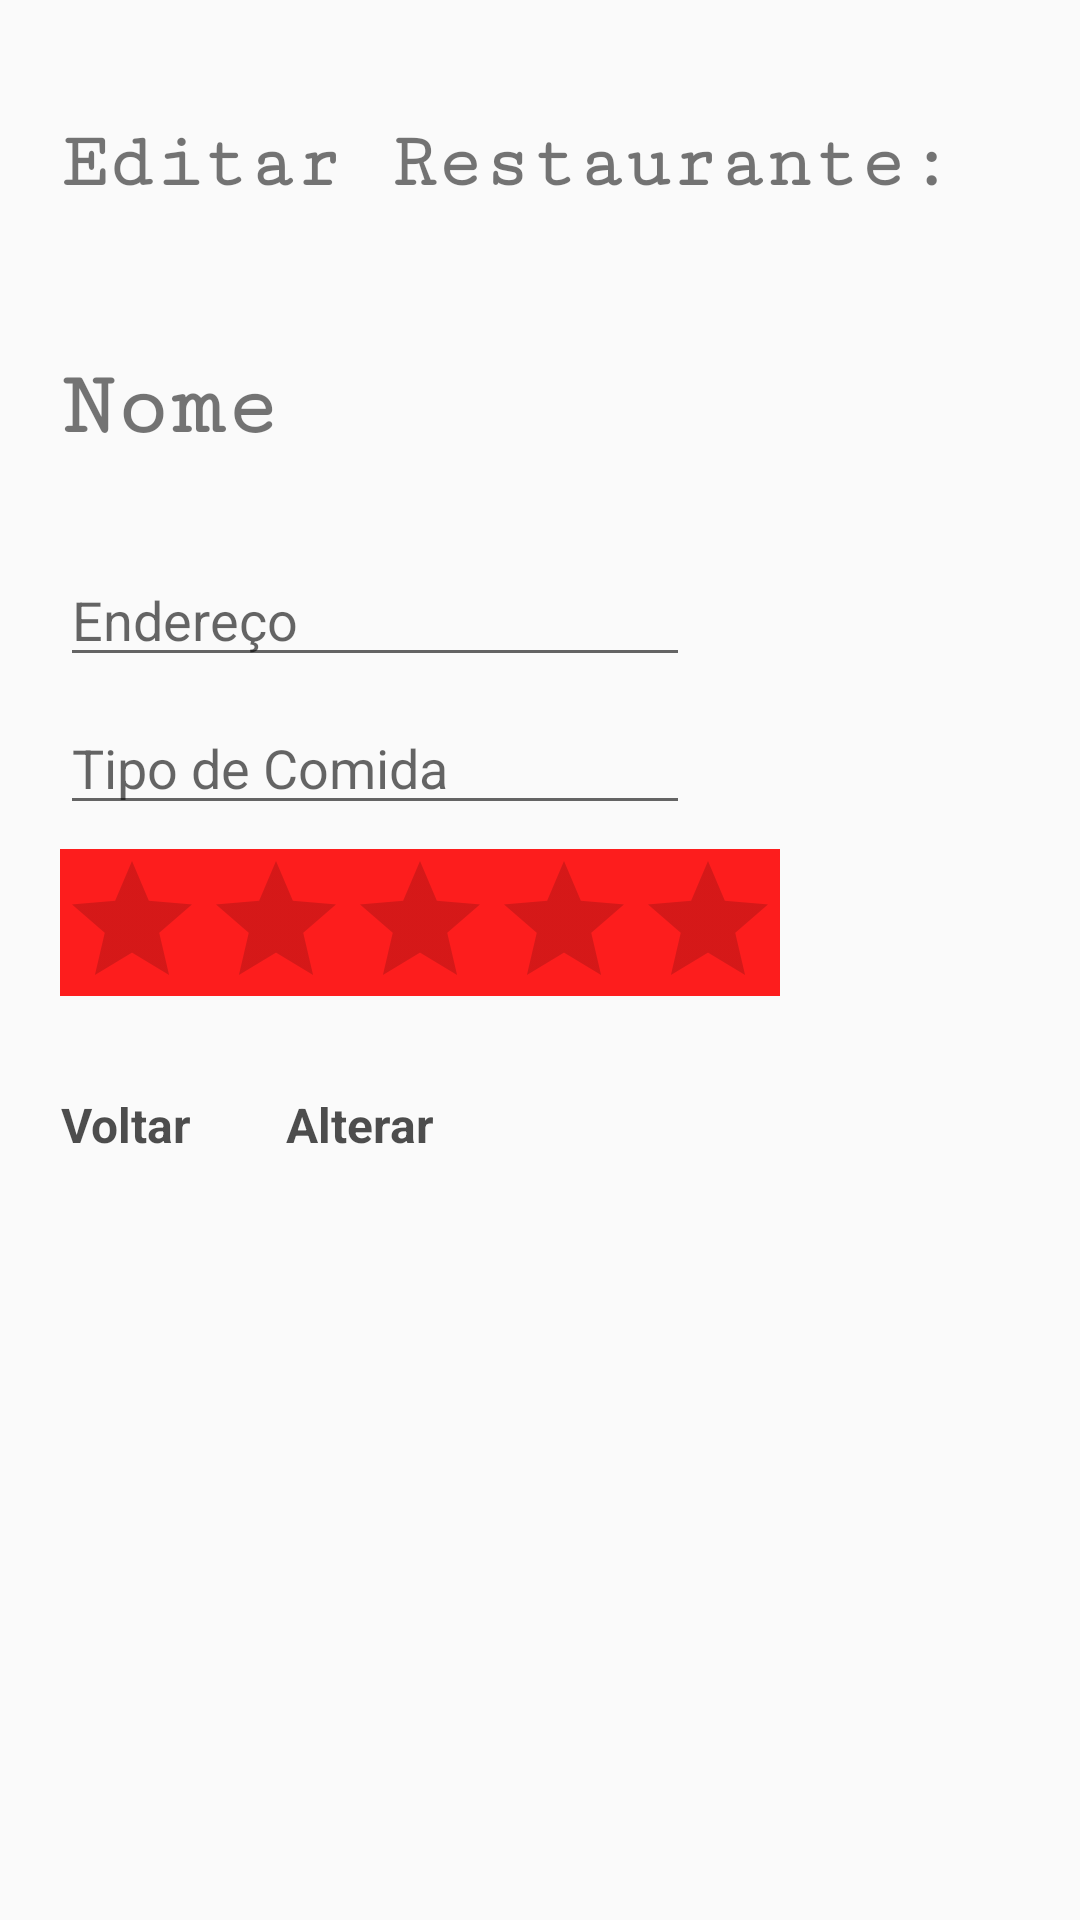

Layout XML and referenced resources for this Android screen:
<!-- AndroidManifest.xml: application theme AppTheme -->
<!-- res/layout/activity_editar_restaurante.xml -->
<?xml version="1.0" encoding="utf-8"?>
<androidx.constraintlayout.widget.ConstraintLayout xmlns:android="http://schemas.android.com/apk/res/android"
    xmlns:app="http://schemas.android.com/apk/res-auto"
    xmlns:tools="http://schemas.android.com/tools"
    android:id="@+id/rootLayout"
    android:background="@drawable/gradient_animation"
    android:layout_width="match_parent"
    android:layout_height="match_parent"
    tools:context=".activities.CadastrarActivity">

    <TextView
        android:id="@+id/textView2"
        android:layout_width="0dp"
        android:layout_height="wrap_content"
        android:layout_marginTop="40dp"
        android:fontFamily="serif-monospace"
        android:text="Editar Restaurante:"
        android:textSize="26sp"
        android:textStyle="bold"
        app:layout_constraintStart_toStartOf="@+id/guideline3"
        app:layout_constraintTop_toTopOf="parent" />

    <EditText
        android:id="@+id/edtEndereco1"
        android:layout_width="wrap_content"
        android:layout_height="wrap_content"
        android:layout_marginTop="32dp"
        android:ems="10"
        android:hint="Endereço "
        android:inputType="textPersonName"
        app:layout_constraintStart_toStartOf="@+id/guideline3"
        app:layout_constraintTop_toBottomOf="@+id/txtNomeEdtRestaurante" />

    <EditText
        android:id="@+id/edtTipoComida1"
        android:layout_width="wrap_content"
        android:layout_height="wrap_content"
        android:layout_marginTop="8dp"
        android:ems="10"
        android:hint="Tipo de Comida"
        android:inputType="textPersonName"
        app:layout_constraintStart_toStartOf="@+id/guideline3"
        app:layout_constraintTop_toBottomOf="@+id/edtEndereco1" />

    <Button
        android:id="@+id/alterarBtn"
        android:layout_width="wrap_content"
        android:layout_height="wrap_content"
        android:layout_marginStart="32dp"
        android:layout_marginLeft="32dp"
        android:text="Alterar"
        app:layout_constraintBaseline_toBaselineOf="@+id/voltarBtn"
        app:layout_constraintStart_toEndOf="@+id/voltarBtn" />

    <Button
        android:id="@+id/voltarBtn"
        android:layout_width="wrap_content"
        android:layout_height="wrap_content"
        android:layout_marginTop="32dp"
        android:text="Voltar"
        app:layout_constraintStart_toStartOf="@+id/guideline3"
        app:layout_constraintTop_toBottomOf="@+id/ratingRestaurante1" />

    <RatingBar
        android:id="@+id/ratingRestaurante1"
        android:layout_width="240dp"
        android:layout_height="49dp"
        android:layout_marginTop="8dp"
        android:background="@color/colorGradientCenter"
        android:max="5"
        android:stepSize="0.5"
        app:layout_constraintStart_toStartOf="@+id/guideline3"
        app:layout_constraintTop_toBottomOf="@+id/edtTipoComida1" />

    <androidx.constraintlayout.widget.Guideline
        android:id="@+id/guideline3"
        android:layout_width="wrap_content"
        android:layout_height="wrap_content"
        android:orientation="vertical"
        app:layout_constraintGuide_begin="20dp" />

    <TextView
        android:id="@+id/txtNomeEdtRestaurante"
        android:layout_width="wrap_content"
        android:layout_height="wrap_content"
        android:layout_marginTop="50dp"
        android:fontFamily="serif-monospace"
        android:text="Nome"
        android:textSize="30sp"
        android:textStyle="bold"
        app:layout_constraintStart_toStartOf="@+id/guideline3"
        app:layout_constraintTop_toBottomOf="@+id/textView2" />
</androidx.constraintlayout.widget.ConstraintLayout>
<!-- resources referenced by this layout -->
<resources>
  <color name="colorGradientCenter">#fd1d1d</color>
  <style name="AppTheme" parent="Theme.AppCompat.Light.NoActionBar">
          
          <item name="colorPrimary">@color/colorPrimary</item>
          <item name="colorPrimaryDark">@color/colorTransparent</item>
          <item name="colorAccent">@color/colorAccent</item>
          <item name="android:buttonStyle">@style/button</item>
      </style>
  <color name="colorPrimary">#f9683a</color>
  <color name="colorTransparent">#00ffffff</color>
  <color name="colorAccent">#787837</color>
  <style name="button" parent="@android:style/Widget.Button">
          <item name="android:gravity">center_vertical|center_horizontal</item>
          <item name="android:textColor">#B2000000</item>
          <item name="android:shadowColor">#FFFFFFFF</item>
          <item name="android:shadowDx">0</item>
          <item name="android:shadowDy">-1</item>
          <item name="android:shadowRadius">0.2</item>
          <item name="android:textSize">16dip</item>
          <item name="android:textStyle">bold</item>
          <item name="android:background">@drawable/button</item>
          <item name="android:focusable">true</item>
          <item name="android:clickable">true</item>
      </style>
</resources>
